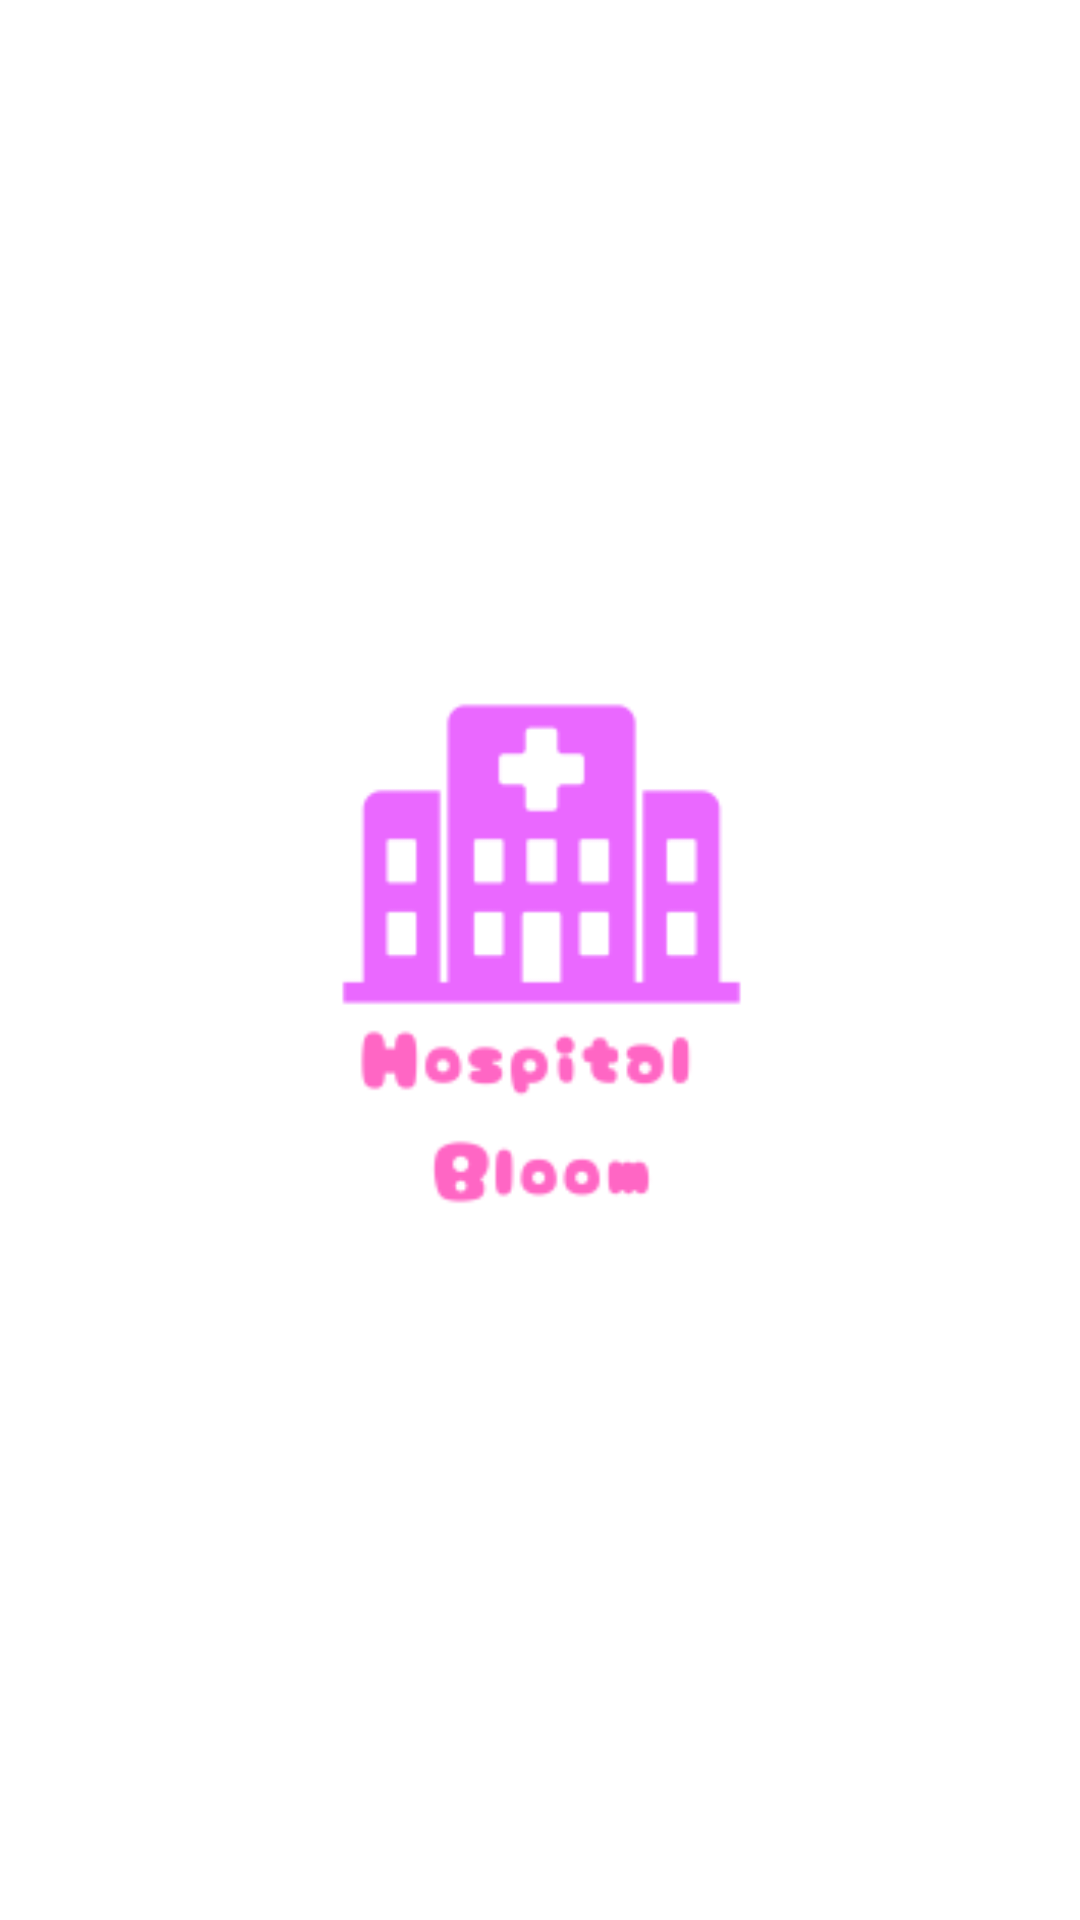

The Android layout XML behind this screen, and the referenced resources:
<!-- AndroidManifest.xml: application theme Theme.ProyectoformativoJenni -->
<!-- res/layout/activity_pantalladecarga.xml -->
<?xml version="1.0" encoding="utf-8"?>
<androidx.constraintlayout.widget.ConstraintLayout xmlns:android="http://schemas.android.com/apk/res/android"
    xmlns:app="http://schemas.android.com/apk/res-auto"
    xmlns:tools="http://schemas.android.com/tools"
    android:id="@+id/main"
    android:layout_width="match_parent"
    android:layout_height="match_parent"
    android:background="#FFFFFF"
    tools:context=".pantalladecarga">

    <ImageView
        android:id="@+id/imageView"
        android:layout_width="423dp"
        android:layout_height="330dp"
        app:layout_constraintBottom_toBottomOf="parent"
        app:layout_constraintEnd_toEndOf="parent"
        app:layout_constraintStart_toStartOf="parent"
        app:layout_constraintTop_toTopOf="parent"
        app:layout_constraintVertical_bias="0.498"
        app:srcCompat="@mipmap/ic_pantallacarga" />
</androidx.constraintlayout.widget.ConstraintLayout>
<!-- resources referenced by this layout -->
<resources>
  <!-- mipmap ic_pantallacarga: webp bitmap (mipmap-hdpi, 1164 bytes) -->
  <style name="Theme.ProyectoformativoJenni" parent="Base.Theme.ProyectoformativoJenni" />
  <style name="Base.Theme.ProyectoformativoJenni" parent="Theme.Material3.DayNight.NoActionBar">
          
          
      </style>
</resources>
